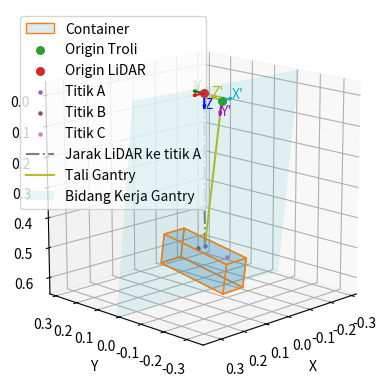

Recreate this plot in Python.
import numpy as np
import matplotlib.pyplot as plt
from mpl_toolkits.mplot3d.art3d import Poly3DCollection
from mpl_toolkits.mplot3d import Axes3D

# Container dimensions
CONTAINER_LENGTH = 0.3
CONTAINER_WIDTH = 0.1
CONTAINER_HEIGHT = 0.1

# Points from measurement with realsense camera
POINT_A = np.array([0.0234, -0.026, 0.4928])
POINT_B = np.array([0.056, -0.029, 0.492])
POINT_C = np.array([0.029, -0.131, 0.505])


def print_points():
    """Print the coordinates of points A, B, and C."""
    for point, label in zip([POINT_A, POINT_B, POINT_C], ["A", "B", "C"]):
        print(f"Point {label}: {tuple(point)}")
    print("")


def vector_operations():
    """Perform vector calculations for the points."""
    vector_AB = POINT_B - POINT_A
    unit_vector_AB = vector_AB / np.linalg.norm(vector_AB)

    vector_AC = POINT_C - POINT_A
    unit_vector_AC = vector_AC / np.linalg.norm(vector_AC)

    normal_line_direction_vector = np.cross(vector_AB, vector_AC)
    normal_line_direction_vector /= np.linalg.norm(normal_line_direction_vector)

    angle_between_AB_AC = np.rad2deg(
        np.arccos(
            np.dot(vector_AB, vector_AC)
            / (np.linalg.norm(vector_AB) * np.linalg.norm(vector_AC))
        )
    )

    return (
        unit_vector_AB,
        unit_vector_AC,
        normal_line_direction_vector,
        angle_between_AB_AC,
    )


def calculate_plane_equation(normal_vector, point):
    """Calculate the plane equation Ax + By + Cz + D = 0."""
    A, B, C = normal_vector
    D = -np.dot(normal_vector, point)
    return A, B, C, D


def calculate_line_intersection(normal_vector, line_direction_vector, D):
    """Find the point on the line that lies on the plane."""
    t = -D / np.dot(normal_vector, line_direction_vector)
    return t * line_direction_vector


def find_closest_point_on_line(normal_vector, point_A, target_point):
    """Find the closest point on the normal line to the target point."""
    t = np.dot(normal_vector, target_point - point_A) / np.dot(
        normal_vector, normal_vector
    )
    return point_A + t * normal_vector


def print_calibration_matrix(
    normal_plane_vector, normal_line_direction_vector, point_O
):
    """Print the calibration matrix."""
    print("Calibration matrix:")
    print("// Normal plane parameters from equation: Ax + By + Cz + D = 0")
    for i, label in enumerate(["A", "B", "C", "D"]):
        print(f"#define NORMAL_PLANE_{label} {normal_plane_vector[i]:.7f}")
    print(
        "// Normal line parameters from equation: (x, y, z) = (x_1, y_1, z_1) + t * (A, B, C)"
    )
    for i, label in enumerate(["A", "B", "C"]):
        print(f"#define NORMAL_LINE_{label} {normal_line_direction_vector[i]:.7f}")
    print("// Trolley origin (x0, y0, z0)")
    for i, label in enumerate(["X", "Y", "Z"]):
        print(f"#define TROLLEY_ORIGIN_{label} {point_O[i]:.7f}")
    print("")


def draw_container(
    ax, center_top, size, unit_vector_AB, unit_vector_AC, unit_vector_OA
):
    """Draw the container on the 3D plot."""
    dx, dy, dz = size
    vertices = np.array(
        [
            center_top + dx / 2 * unit_vector_AC + dy / 2 * unit_vector_AB,
            center_top + dx / 2 * unit_vector_AC - dy / 2 * unit_vector_AB,
            center_top - dx / 2 * unit_vector_AC - dy / 2 * unit_vector_AB,
            center_top - dx / 2 * unit_vector_AC + dy / 2 * unit_vector_AB,
            center_top
            + dx / 2 * unit_vector_AC
            + dy / 2 * unit_vector_AB
            - dz * unit_vector_OA,
            center_top
            + dx / 2 * unit_vector_AC
            - dy / 2 * unit_vector_AB
            - dz * unit_vector_OA,
            center_top
            - dx / 2 * unit_vector_AC
            - dy / 2 * unit_vector_AB
            - dz * unit_vector_OA,
            center_top
            - dx / 2 * unit_vector_AC
            + dy / 2 * unit_vector_AB
            - dz * unit_vector_OA,
        ]
    )

    faces = [
        [vertices[j] for j in [0, 1, 2, 3]],
        [vertices[j] for j in [4, 5, 6, 7]],
        [vertices[j] for j in [0, 3, 7, 4]],
        [vertices[j] for j in [1, 2, 6, 5]],
        [vertices[j] for j in [0, 1, 5, 4]],
        [vertices[j] for j in [2, 3, 7, 6]],
    ]

    for vertice in vertices:
        ax.scatter(vertice[0], vertice[1], vertice[2], color="k", marker=".", alpha=0)
    ax.add_collection3d(
        Poly3DCollection(
            faces,
            facecolors=plt.get_cmap("tab20")(0),
            linewidths=1,
            edgecolors=plt.get_cmap("tab20")(2),
            alpha=0.15,
            label="Container",
        )
    )


def draw_axes(ax, origin, unit_vectors, length, axis_names, colors, label_prefix=""):
    """Draw the coordinate axes on the 3D plot."""
    origin = np.array(origin)  # Convert origin to a NumPy array
    unit_vectors = np.array(unit_vectors)  # Convert unit_vectors to a NumPy array

    for i, axis in enumerate(axis_names):
        ax.quiver(
            *origin, *unit_vectors[i], color=colors[i], length=length, normalize=True
        )
        ax.text(
            *(origin + unit_vectors[i] * length),
            f"{label_prefix}{axis}",
            color=colors[i],
        )


def set_axes_equal(ax):
    """Set the aspect ratio of 3D plot axes to be equal."""
    limits = np.array([ax.get_xlim3d(), ax.get_ylim3d(), ax.get_zlim3d()])
    origin = np.mean(limits, axis=1)
    radius = 0.5 * np.max(np.abs(limits[:, 1] - limits[:, 0]))
    ax.set_xlim3d([origin[0] - radius, origin[0] + radius])
    ax.set_ylim3d([origin[1] - radius, origin[1] + radius])
    ax.set_zlim3d([origin[2] - radius, origin[2] + radius])
    return origin, radius


def plot_results():
    """Plot the results of the calculations and draw the 3D plot."""
    unit_vector_AB, unit_vector_AC, unit_vector_OA, angle_between_AB_AC = (
        vector_operations()
    )

    normal_plane_vector = unit_vector_AC
    normal_plane_A, normal_plane_B, normal_plane_C, normal_plane_D = (
        calculate_plane_equation(normal_plane_vector, POINT_A)
    )

    point_on_line_on_plane = calculate_line_intersection(
        normal_plane_vector, unit_vector_AC, normal_plane_D
    )
    point_O = find_closest_point_on_line(
        unit_vector_OA, POINT_A, point_on_line_on_plane
    )

    print_calibration_matrix(
        [normal_plane_A, normal_plane_B, normal_plane_C, normal_plane_D],
        unit_vector_OA,
        point_O,
    )

    fig = plt.figure()
    ax = fig.add_subplot(111, projection="3d")

    draw_container(
        ax,
        POINT_A,
        [CONTAINER_LENGTH, CONTAINER_WIDTH, CONTAINER_HEIGHT],
        unit_vector_AB,
        unit_vector_AC,
        unit_vector_OA,
    )
    draw_axes(
        ax, [0, 0, 0], [[1, 0, 0], [0, 1, 0], [0, 0, 1]], 0.05, ["X", "Y", "Z"], "rgb"
    )
    draw_axes(
        ax,
        point_O,
        [-unit_vector_AB, -unit_vector_AC, -unit_vector_OA],
        0.05,
        ["X'", "Z'", "Y'"],
        "cym",
    )

    ax.scatter(
        *point_O, color=plt.get_cmap("tab20")(4), marker="o", s=30, label="Origin Troli"
    )
    ax.scatter(
        0, 0, 0, color=plt.get_cmap("tab20")(6), marker="o", s=30, label="Origin LiDAR"
    )
    ax.scatter(*POINT_A, color=plt.get_cmap("tab20")(8), marker=".", label="Titik A")
    ax.scatter(*POINT_B, color=plt.get_cmap("tab20")(10), marker=".", label="Titik B")
    ax.scatter(*POINT_C, color=plt.get_cmap("tab20")(12), marker=".", label="Titik C")

    ax.plot(
        [POINT_A[0], 0],
        [POINT_A[1], 0],
        [POINT_A[2], 0],
        color=plt.get_cmap("tab20")(14),
        linestyle="-.",
        label="Jarak LiDAR ke titik A",
    )
    ax.plot(
        [POINT_A[0], point_O[0]],
        [POINT_A[1], point_O[1]],
        [POINT_A[2], point_O[2]],
        color=plt.get_cmap("tab20")(16),
        label="Tali Gantry",
    )

    ax.set_xlabel("X")
    ax.set_ylabel("Y")
    ax.set_zlabel("Z")
    ax.set_box_aspect([1.0, 1.0, 1.0])

    _origin, _radius = set_axes_equal(ax)
    print(_origin, _radius)

    x_plane = np.linspace(_origin[0] - _radius, _origin[0] + _radius, 10)
    z_plane = np.linspace(_origin[2] - _radius, _origin[2] + _radius, 10)
    X_plane, Z_plane = np.meshgrid(x_plane, z_plane)
    Y_plane = (
        -normal_plane_A * X_plane - normal_plane_C * Z_plane - normal_plane_D
    ) / normal_plane_B
    Y_plane[(Y_plane < _origin[1] - _radius) | (Y_plane > _origin[1] + _radius)] = (
        np.nan
    )
    ax.plot_surface(
        X_plane,
        Y_plane,
        Z_plane,
        color=plt.get_cmap("tab20")(18),
        alpha=0.1,
        label="Bidang Kerja Gantry",
    )

    ax.view_init(elev=-165, azim=135, roll=0)
    plt.legend()
    plt.show()


if __name__ == "__main__":
    print_points()
    plot_results()
